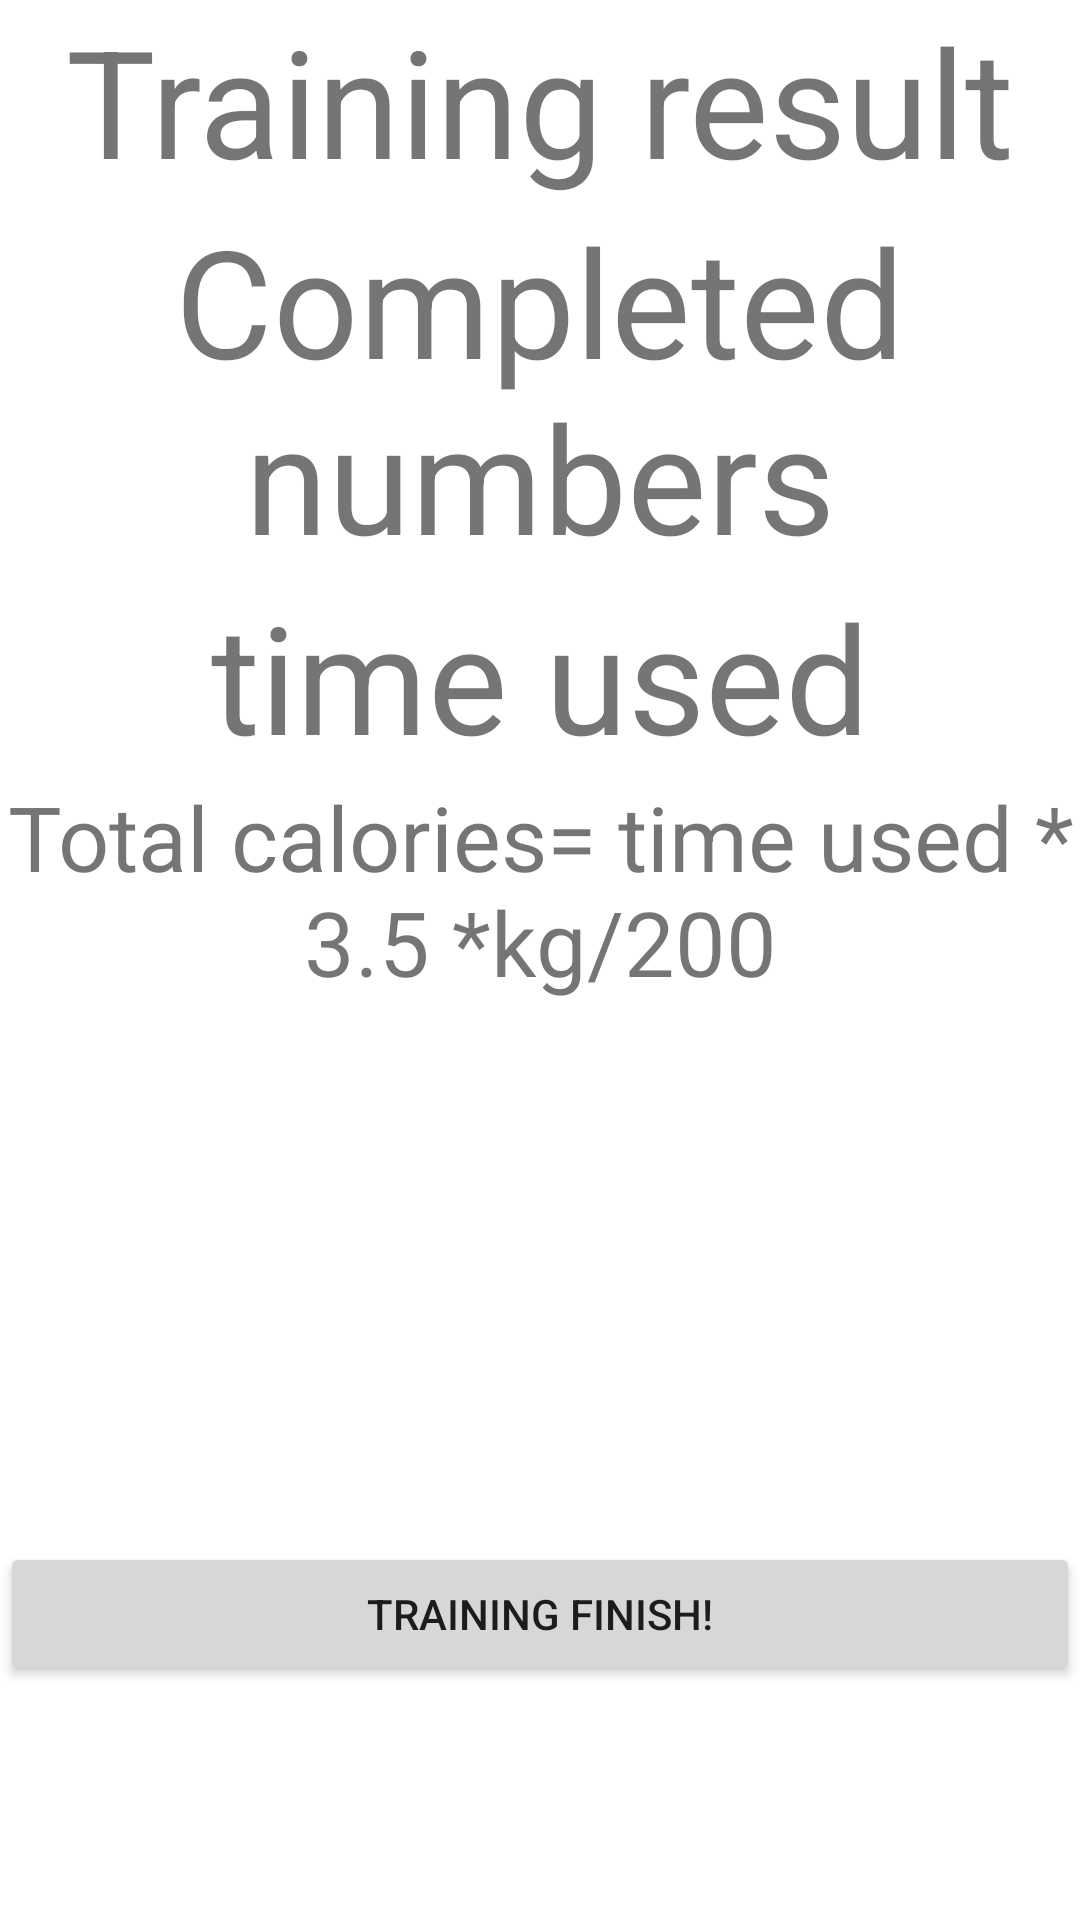

Produce the Android XML layout that renders to this screen, including the resource entries it uses.
<!-- AndroidManifest.xml: application theme Theme.MyEmpty1 -->
<!-- res/layout/pushup_result.xml -->
<?xml version="1.0" encoding="utf-8"?>
<LinearLayout xmlns:android="http://schemas.android.com/apk/res/android"
    android:orientation="vertical" android:layout_width="match_parent"
    android:layout_height="match_parent">


    <TextView
        android:gravity="center"
        android:id="@+id/push_up_result"
        android:layout_width="match_parent"
        android:layout_height="wrap_content"
        android:text="Training result"
        android:textSize="50sp"
        />

    <TextView
        android:gravity="center"
        android:id="@+id/result_num"
        android:layout_width="match_parent"
        android:layout_height="wrap_content"
        android:text="Completed numbers"
        android:textSize="50sp"
        />

    <TextView
        android:gravity="center"
        android:id="@+id/result_time"
        android:layout_width="match_parent"
        android:layout_height="wrap_content"
        android:text="time used"
        android:textSize="50sp"
        />


    <TextView
        android:id="@+id/textView"
        android:gravity="center"
        android:layout_width="match_parent"
        android:layout_height="wrap_content"
        android:text="Total calories= time used * 3.5 *kg/200"
        android:textSize="30sp"/>

    <Button
        android:id="@+id/return_bt"
        android:text="training finish!"
        android:layout_gravity="center"
        android:layout_marginTop="180dp"
        android:layout_width="match_parent"
        android:layout_height="wrap_content"/>
</LinearLayout>
<!-- resources referenced by this layout -->
<resources>
  <style name="Theme.MyEmpty1" parent="Theme.MaterialComponents.DayNight.DarkActionBar">
          
          <item name="colorPrimary">@color/purple_500</item>
          <item name="colorPrimaryVariant">@color/purple_700</item>
          <item name="colorOnPrimary">@color/white</item>
          
          <item name="colorSecondary">@color/teal_200</item>
          <item name="colorSecondaryVariant">@color/teal_700</item>
          <item name="colorOnSecondary">@color/black</item>
          
          <item name="android:statusBarColor" tools:targetApi="l">?attr/colorPrimaryVariant</item>
          
      </style>
  <color name="purple_500">#FF6200EE</color>
  <color name="purple_700">#FF3700B3</color>
  <color name="white">#FFF</color>
  <color name="teal_200">#FF03DAC5</color>
  <color name="teal_700">#FF018786</color>
  <color name="black">#000</color>
</resources>
